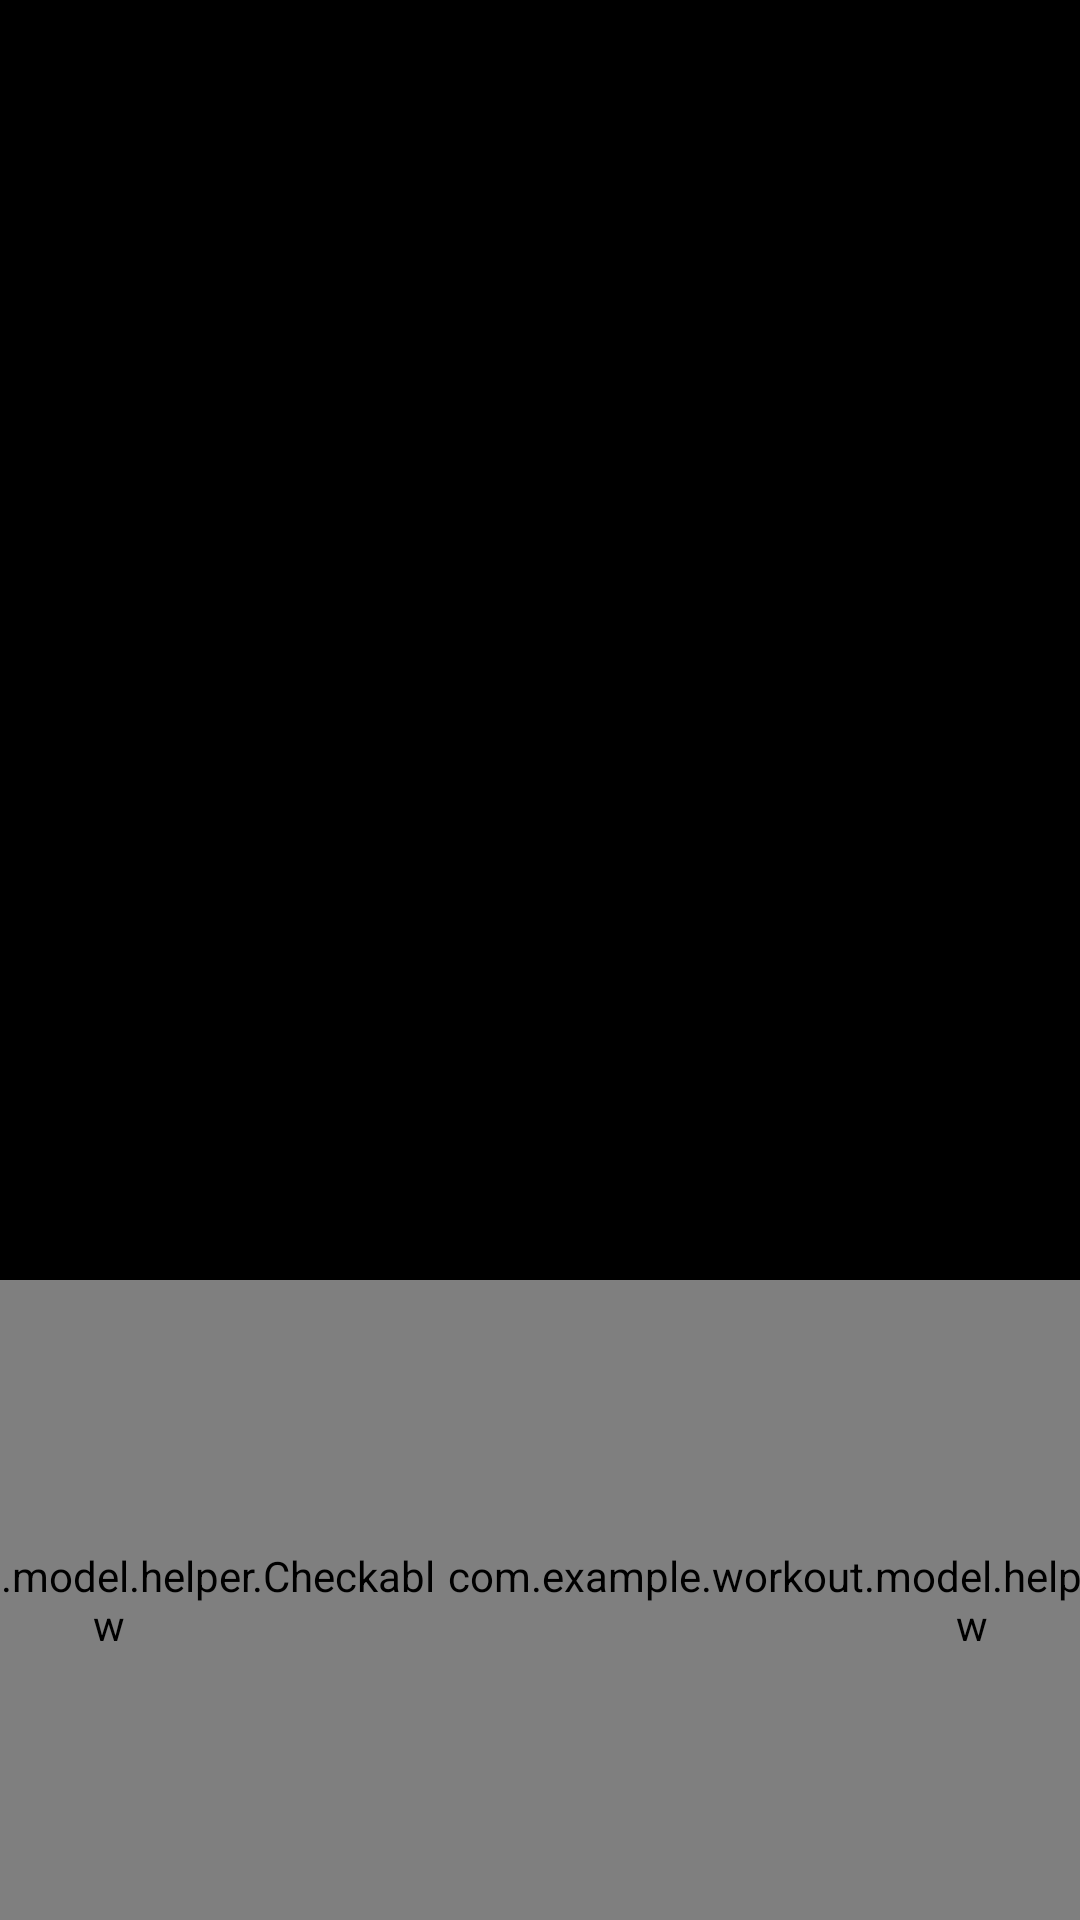

This screen was rendered from an Android layout file. Write that file and the resources it references.
<!-- AndroidManifest.xml: application theme Theme.MyApp -->
<!-- res/layout/edit_exercise_fragment.xml -->
<?xml version="1.0" encoding="utf-8"?>
<LinearLayout
    xmlns:android="http://schemas.android.com/apk/res/android"
    xmlns:app="http://schemas.android.com/apk/res-auto"
    android:layout_width="match_parent"
    android:layout_height="match_parent"
    android:orientation="vertical"
    android:gravity="center_horizontal"
    android:weightSum="3">

    <androidx.recyclerview.widget.RecyclerView
        android:id="@+id/workout_activity_timePickerSlider"
        android:layout_width="match_parent"
        android:layout_height="0dp"
        android:layout_weight="1"
        android:clipToPadding="false"
        android:orientation="horizontal" />

    <androidx.constraintlayout.widget.ConstraintLayout
        android:layout_width="match_parent"
        android:layout_height="0dp"
        android:layout_weight="2"
        android:orientation="horizontal">

        <TextView
            android:id="@+id/workout_activity_negativeTextView"
            android:layout_width="0dp"
            android:layout_height="0dp"
            android:layout_weight="1"
            android:gravity="center"
            android:text="@string/negative"
            app:layout_constraintBottom_toTopOf="@id/workout_activity_negativeCheckBox"
            app:layout_constraintEnd_toStartOf="@id/workout_activity_pickerSlider"
            app:layout_constraintHorizontal_weight="1"
            app:layout_constraintStart_toStartOf="parent"
            app:layout_constraintTop_toTopOf="parent"
            app:layout_constraintVertical_weight="1" />

        <com.example.workout.model.helper.CheckableImageView
            android:id="@+id/workout_activity_negativeCheckBox"
            android:layout_width="wrap_content"
            android:layout_height="0dp"
            android:layout_weight="1"
            android:src="@drawable/toggle_button_checkbox_style"
            app:layout_constraintBottom_toBottomOf="parent"
            app:layout_constraintEnd_toStartOf="@id/workout_activity_pickerSlider"
            app:layout_constraintStart_toStartOf="parent"
            app:layout_constraintTop_toBottomOf="@id/workout_activity_negativeTextView"
            app:layout_constraintVertical_weight="1" />

        <androidx.recyclerview.widget.RecyclerView
            android:id="@+id/workout_activity_pickerSlider"
            android:layout_width="0dp"
            android:layout_height="wrap_content"
            android:clipToPadding="false"
            android:orientation="horizontal"
            app:layout_constraintBottom_toBottomOf="parent"
            app:layout_constraintEnd_toStartOf="@id/workout_activity_canMoreTextView"
            app:layout_constraintHorizontal_weight="3"
            app:layout_constraintStart_toEndOf="@id/workout_activity_negativeTextView"
            app:layout_constraintTop_toTopOf="parent"
            app:layout_constraintVertical_weight="1" />

        <TextView
            android:id="@+id/workout_activity_canMoreTextView"
            android:layout_width="0dp"
            android:layout_height="0dp"
            android:layout_weight="1"
            android:gravity="center"
            android:text="@string/can_more"
            app:layout_constraintBottom_toTopOf="@id/workout_activity_canMoreCheckBox"
            app:layout_constraintEnd_toEndOf="parent"
            app:layout_constraintHorizontal_weight="1"
            app:layout_constraintStart_toEndOf="@id/workout_activity_pickerSlider"
            app:layout_constraintTop_toTopOf="parent"
            app:layout_constraintVertical_weight="1" />

        <com.example.workout.model.helper.CheckableImageView
            android:id="@+id/workout_activity_canMoreCheckBox"
            android:layout_width="wrap_content"
            android:layout_height="0dp"
            android:layout_weight="1"
            android:src="@drawable/toggle_button_checkbox_style"
            app:layout_constraintBottom_toBottomOf="parent"
            app:layout_constraintEnd_toEndOf="parent"
            app:layout_constraintStart_toEndOf="@id/workout_activity_pickerSlider"
            app:layout_constraintTop_toBottomOf="@id/workout_activity_canMoreTextView"
            app:layout_constraintVertical_weight="1" />

    </androidx.constraintlayout.widget.ConstraintLayout>

</LinearLayout>
<!-- resources referenced by this layout -->
<resources>
  <!-- drawable toggle_button_checkbox_style (drawable) -->
  <?xml version="1.0" encoding="utf-8"?>
  <selector xmlns:android="http://schemas.android.com/apk/res/android">
      <item android:drawable="@drawable/ic_check_box_full_24" android:state_checked="true" android:state_focused="true" />
      <item android:drawable="@drawable/ic_check_box_empty_24" android:state_checked="false" android:state_focused="true" />
      <item android:drawable="@drawable/ic_check_box_empty_24" android:state_checked="false" />
      <item android:drawable="@drawable/ic_check_box_full_24" android:state_checked="true" />
  </selector>
  <string name="can_more">Can more</string>
  <string name="negative">Negative</string>
  <style name="Theme.MyApp" parent="@style/Theme.MaterialComponents.DayNight.NoActionBar">
          <item name="android:colorBackground">@color/black_900</item>
          <item name="colorError">@color/red_200</item>
          <item name="colorOnBackground">@color/white_50</item>
          <item name="colorOnError">@color/black_900</item>
          <item name="colorOnPrimary">@color/black_900</item>
          <item name="colorOnSecondary">@color/black_900</item>
          <item name="colorOnSurface">@color/white_50</item>
          <item name="colorPrimary">@color/purple_200</item>
          <item name="colorPrimaryVariant">@color/purple_600</item>
          <item name="colorSecondary">@color/green_200</item>
          <item name="colorSecondaryVariant">@color/green_500</item>
          <item name="colorSurface">@color/black_800</item>
          <item name="elevationOverlayEnabled">true</item>
      </style>
  <!-- drawable ic_check_box_full_24 (drawable) -->
  <?xml version="1.0" encoding="utf-8"?>
  <vector android:tint="#ffffffff" android:height="24.0dip" android:width="24.0dip" android:viewportWidth="24.0" android:viewportHeight="24.0"
    xmlns:android="http://schemas.android.com/apk/res/android">
      <path android:fillColor="@android:color/white" android:pathData="M19,3L5,3c-1.11,0 -2,0.9 -2,2v14c0,1.1 0.89,2 2,2h14c1.11,0 2,-0.9 2,-2L21,5c0,-1.1 -0.89,-2 -2,-2zM10,17l-5,-5 1.41,-1.41L10,14.17l7.59,-7.59L19,8l-9,9z" />
  </vector>
  <!-- drawable ic_check_box_empty_24 (drawable) -->
  <?xml version="1.0" encoding="utf-8"?>
  <vector android:tint="#ffffffff" android:height="24.0dip" android:width="24.0dip" android:viewportWidth="24.0" android:viewportHeight="24.0"
    xmlns:android="http://schemas.android.com/apk/res/android">
      <path android:fillColor="@android:color/white" android:pathData="M19,5v14H5V5h14m0,-2H5c-1.1,0 -2,0.9 -2,2v14c0,1.1 0.9,2 2,2h14c1.1,0 2,-0.9 2,-2V5c0,-1.1 -0.9,-2 -2,-2z" />
  </vector>
  <color name="black_900">#ff000000</color>
  <color name="red_200">#ffcf6679</color>
  <color name="white_50">#ffffffff</color>
  <color name="purple_200">#ffbb86fc</color>
  <color name="purple_600">#ff4b01d0</color>
  <color name="green_200">#ff03dac6</color>
  <color name="green_500">#ff018786</color>
  <color name="black_800">#ff121212</color>
</resources>
